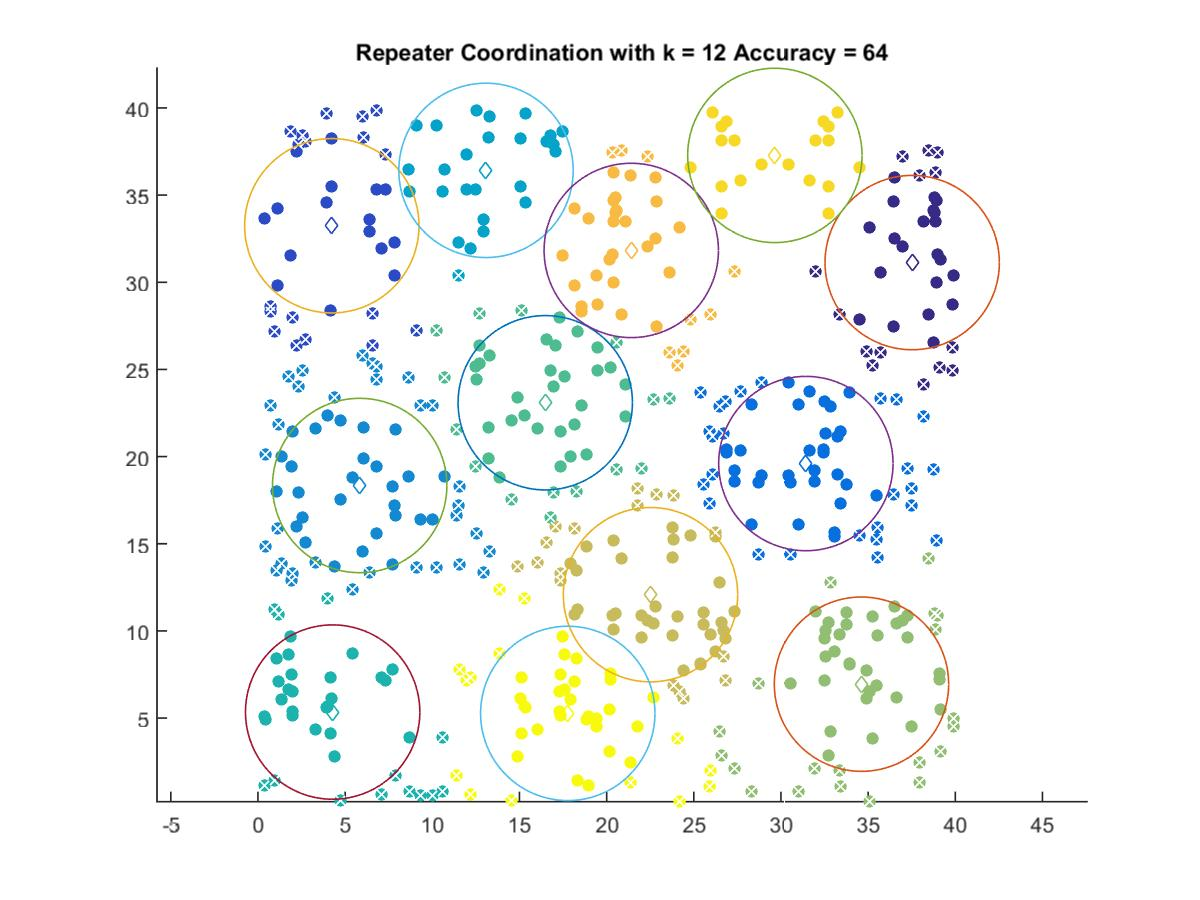

Values plotted in this chart, from the file beside it:
37.526, 31.129
4.235, 33.24
31.43, 19.6
5.834, 18.34
13.08, 36.42
4.283, 5.345
16.48, 23.09
34.62, 6.945
22.52, 12.08
21.41, 31.82
29.65, 37.28
17.77, 5.269
